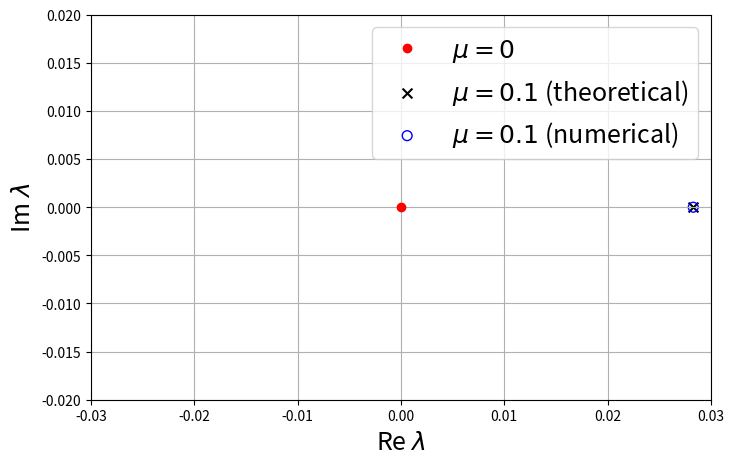

Write Python code to recreate this figure.
import numpy as np
from scipy.integrate import quad
from scipy.linalg import eigh
import matplotlib.pyplot as plt

# Numerical parameters
L = 100  # Domain [-L, L]
N = 5000  # Number of grid points
h = 2 * L / (N - 1)  # Step size

# Physical parameters
mu = 0.1
gamma = 0.1
x0 = -5  # Localization of the heterogeneity
phi_star = -4.3820971947072636  # Obtained from the Melnikov function


# Unstable: -4.3820971947072636
# Stable: -2.072957588537434


# Definition of the background state
def u_minus_star():
    # Compute psi
    psi = (1 / 3) * np.arcsin(- (3 * np.sqrt(3) / 2) * gamma * mu)
    # Compute u_+^*
    return -(2 / np.sqrt(3)) * np.sin(psi + np.pi / 3)


def u_plus_star():
    # Compute psi
    psi = (1 / 3) * np.arcsin(- (3 * np.sqrt(3) / 2) * gamma * mu)
    # Compute u_+^*
    return -(2 / np.sqrt(3)) * np.sin(psi - np.pi / 3)


# Definition of the heterogeneity
def s(x):
    return np.sqrt(1 - np.tanh((x - x0)) ** 2)


# Definition of u_h and u_h_prime
def u_h(x, phi):
    return np.tanh((x - phi) / np.sqrt(2))


def u_h_prime(x, phi):
    return (1 - np.tanh((x - phi) / np.sqrt(2)) ** 2) / np.sqrt(2)


# Definition of psi_b and psi_u
def psi_b(x, phi):
    return (1 - np.tanh((x - phi) / np.sqrt(2)) ** 2) / np.sqrt(2)


def v(x, phi):
    return 3 * (x - phi) / 4 + np.sinh(np.sqrt(2) * (x - phi)) / np.sqrt(2) + np.sqrt(2) * np.sinh(
        2 * np.sqrt(2) * (x - phi)) / 16


def psi_u(x, phi):
    return v(x, phi) * psi_b(x, phi)


# Definition of A and B
def integrand_A(z, phi):
    return (gamma + s(z) * u_h(z, phi)) * psi_u(z, phi)


def A(x, phi):
    if np.isscalar(x):
        I = quad(integrand_A, phi, x, args=(phi,), limit=1000)
        return I[0]
    else:
        result = np.zeros_like(x, dtype=float)
        for i, xi in enumerate(x):
            I = quad(integrand_A, phi, xi, args=(phi,), limit=1000)
            result[i] = I[0]
        return result


def integrand_B(z, phi):
    return (gamma + s(z) * u_h(z, phi)) * psi_b(z, phi)


def B(x, phi):
    if np.isscalar(x):
        I = quad(integrand_B, -np.inf, x, args=(phi,), limit=1000)
        return -I[0]
    else:
        result = np.zeros_like(x, dtype=float)
        for i, xi in enumerate(x):
            I = quad(integrand_B, -np.inf, xi, args=(phi,), limit=500)
            result[i] = -I[0]
        return result


# Definition of p and the front
def p(x):
    return A(x, phi_star) * psi_b(x, phi_star) + B(x, phi_star) * psi_u(x, phi_star)


def u_mu(x):
    if np.isscalar(x):
        return u_h(x, phi_star) + mu * p(x)
    else:
        result = np.empty_like(x, dtype=float)
        result[x > 10] = u_plus_star()
        result[x < -18] = u_minus_star()
        mask = (x >= -18) & (x <= 10)
        result[mask] = u_h(x[mask], phi_star) + mu * p(x[mask])
        return result


# Compute numerical approximation of the principal eigenvalue
def numerical_approximation_pe(x):
    # Construct the discretized Laplacian
    main_diag = -2 * np.ones(N) / (h ** 2)
    off_diag = np.ones(N - 1) / (h ** 2)
    K = np.diag(main_diag) + np.diag(off_diag, k=1) + np.diag(off_diag, k=-1)

    # Construct the discretized reaction operator
    M = np.diag(1 - 3 * (u_mu(x) ** 2) + mu * s(x))

    # Impose no-flux - Neumann BCs
    T = K + M
    T[-1:] /= 2
    T[:1] /= 2

    # Compute principal eigenvalue
    eigenvalues = eigh(T, eigvals_only=True)
    return max(eigenvalues.real)


# Plot theoretical approximation of the principal eigenvalue
def integrand_lambda_hat(z):
    return (s(z) - 6 * u_h(z, phi_star) * p(z)) * (u_h_prime(z, phi_star)) ** 2


def theoretical_approximation_pe():
    one_o_u_h_prime_square = (3 * np.sqrt(2)) / 4
    I = quad(integrand_lambda_hat, -18, 10, limit=500)[0]
    lambda_hat = I * one_o_u_h_prime_square
    return mu * lambda_hat


def main():
    # Data structure
    x = np.linspace(-L, L, N)
    # Compute principal eigenvalues
    theo_approx = theoretical_approximation_pe()
    num_approx = numerical_approximation_pe(x)
    print("Theoretical approximation", theo_approx)
    print("Numerical approximation", num_approx)
    # Plot principal eigenvalue
    plt.figure(1, figsize=(8, 5))
    plt.plot(0, 0, '.', markersize=12, color='red', label=r'$\mu = 0$')
    plt.scatter(theo_approx, 0, marker='x', color='black', s=50, label=fr'$\mu = {mu:.1f}$ (theoretical)')
    plt.scatter(num_approx, 0, marker='o', s=50, facecolors='none',
                edgecolors='blue', label=fr'$\mu = {mu:.1f}$ (numerical)')
    plt.xlim(-0.03, 0.03)
    plt.ylim(-0.02, 0.02)
    plt.xlabel(r'Re $\lambda$', fontsize=18)
    plt.ylabel(r'Im $\lambda$', fontsize=18)
    plt.grid(True)
    plt.legend(fontsize=18)
    plt.savefig('Plots\\shifted_eigenvalue_unstable_' + str(mu) + '.png')
    plt.show()


if __name__ == "__main__":
    main()
